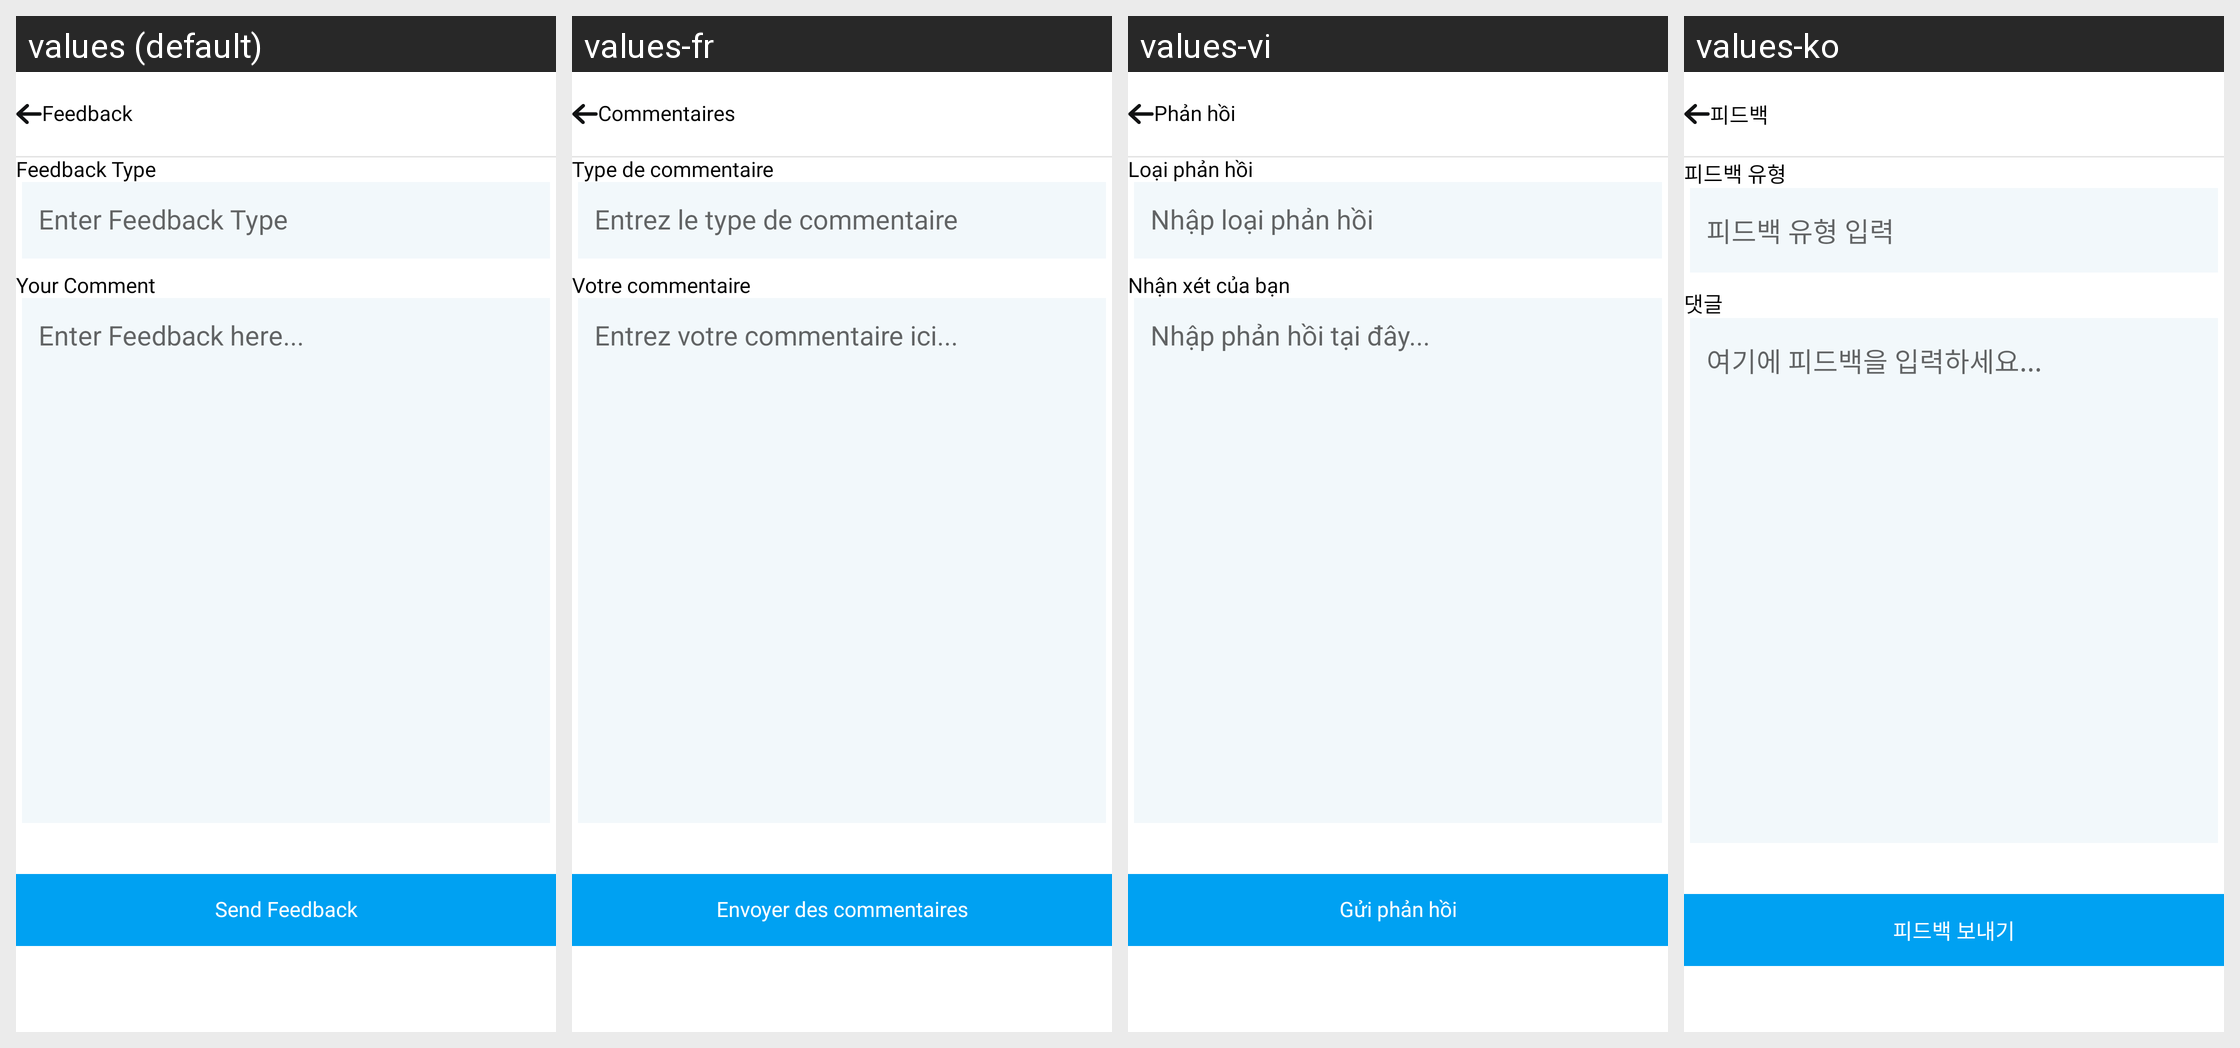

Locale-by-locale string values for the Android screen shown in this grid:
Android screen res/layout/activity_feed_back.xml rendered under 4 locales, left to right: values (default), values-fr, values-vi, values-ko. Device: Nexus 5 (rendered at 1080×1920; each locale shown at half size, 540×960, under a caption strip naming it); theme Theme.GPS.
Other locales in the repository, not shown: values-es, values-hi, values-in, values-pt, values-ru, values-th.
Strings drawn on this screen, with the default value and each locale's value (text and hints the layout hard-codes, and strings that could not be matched under every locale, appear in the picture but are not listed):

feedback
  values: Feedback
  values-fr: Commentaires
  values-vi: Phản hồi
  values-ko: 피드백

feedback_type
  values: Feedback Type
  values-fr: Type de commentaire
  values-vi: Loại phản hồi
  values-ko: 피드백 유형

hint_feedback_type
  values: Enter Feedback Type
  values-fr: Entrez le type de commentaire
  values-vi: Nhập loại phản hồi
  values-ko: 피드백 유형 입력

your_comment
  values: Your Comment
  values-fr: Votre commentaire
  values-vi: Nhận xét của bạn
  values-ko: 댓글

hint_feedback
  values: Enter Feedback here...
  values-fr: Entrez votre commentaire ici...
  values-vi: Nhập phản hồi tại đây...
  values-ko: 여기에 피드백을 입력하세요...

send_feedback
  values: Send Feedback
  values-fr: Envoyer des commentaires
  values-vi: Gửi phản hồi
  values-ko: 피드백 보내기
